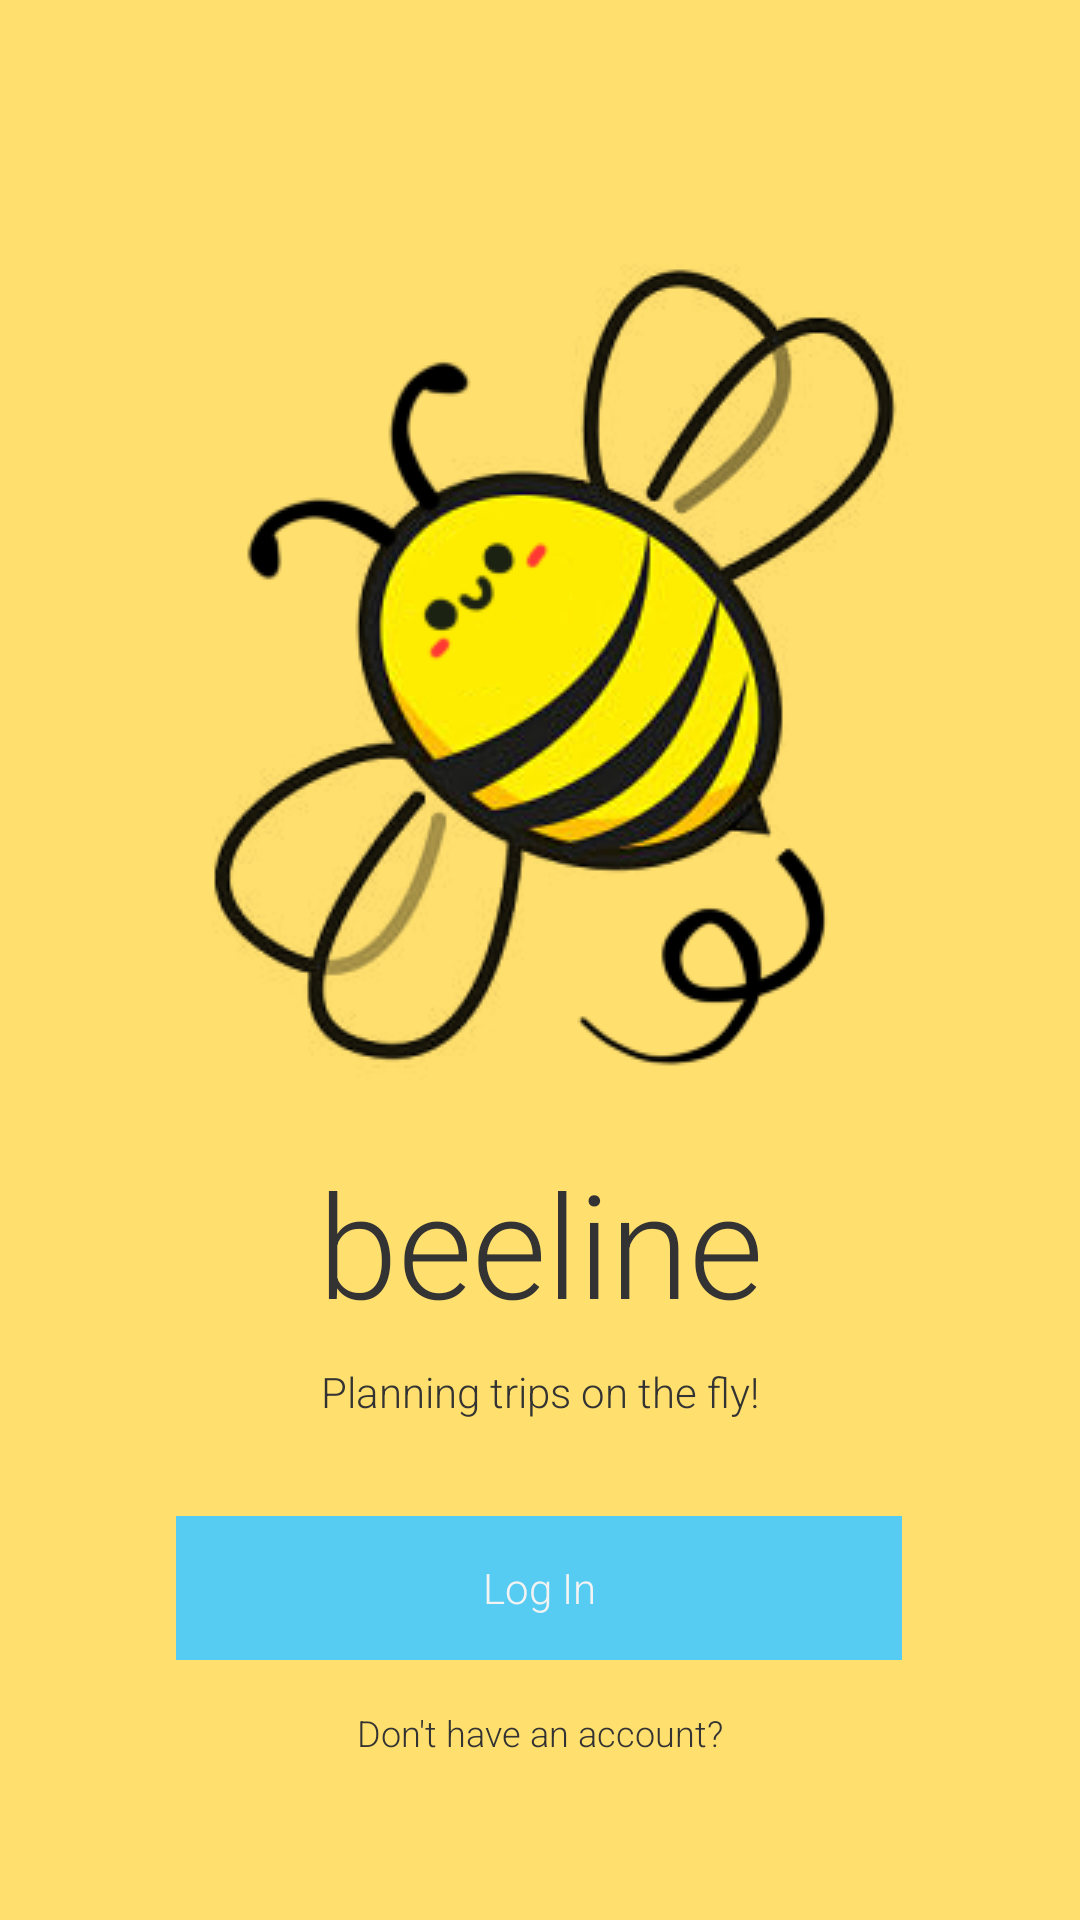

The Android layout XML behind this screen, and the referenced resources:
<!-- AndroidManifest.xml: application theme AppTheme -->
<!-- res/layout/activity_landing.xml -->
<?xml version="1.0" encoding="utf-8"?>
<android.support.constraint.ConstraintLayout xmlns:android="http://schemas.android.com/apk/res/android"
    xmlns:app="http://schemas.android.com/apk/res-auto"
    xmlns:tools="http://schemas.android.com/tools"
    android:layout_width="match_parent"
    android:layout_height="match_parent"
    android:fitsSystemWindows="true"
    android:background="@color/LandingBckgd"
    android:theme="@style/AppTheme.NoActionBar"
    tools:context=".Landing">

    <ImageView
        android:id="@+id/img_bee"
        android:layout_width="wrap_content"
        android:layout_height="wrap_content"
        android:layout_marginStart="8dp"
        android:layout_marginTop="64dp"
        android:layout_marginEnd="8dp"
        app:layout_constraintEnd_toEndOf="parent"
        app:layout_constraintStart_toStartOf="parent"
        app:layout_constraintTop_toTopOf="parent"
        app:srcCompat="@drawable/bee" />

    <TextView
        android:id="@+id/text_appname"
        android:layout_width="wrap_content"
        android:layout_height="wrap_content"
        android:layout_marginStart="8dp"
        android:layout_marginTop="16dp"
        android:layout_marginEnd="8dp"
        android:text="@string/app_name_lower"
        android:textAppearance="@style/TextAppearance.AppCompat.Title"
        android:textSize="48sp"
        app:layout_constraintEnd_toEndOf="parent"
        app:layout_constraintStart_toStartOf="parent"
        app:layout_constraintTop_toBottomOf="@+id/img_bee" />

    <Button
        android:id="@+id/button_login"
        android:layout_width="242dp"
        android:layout_height="wrap_content"
        android:layout_marginStart="8dp"
        android:layout_marginTop="32dp"
        android:layout_marginEnd="8dp"
        android:background="@color/colorSecondaryAccent"
        android:onClick="onClickHandler"
        android:text="@string/login"
        android:textColor="@color/browser_actions_bg_grey"
        android:textSize="14sp"
        app:layout_constraintEnd_toEndOf="parent"
        app:layout_constraintHorizontal_bias="0.496"
        app:layout_constraintStart_toStartOf="parent"
        app:layout_constraintTop_toBottomOf="@+id/text_tagline" />

    <TextView
        android:id="@+id/text_tagline"
        android:layout_width="wrap_content"
        android:layout_height="wrap_content"
        android:layout_marginStart="8dp"
        android:layout_marginTop="8dp"
        android:layout_marginEnd="8dp"
        android:text="@string/tagline"
        android:textSize="14sp"
        app:layout_constraintEnd_toEndOf="parent"
        app:layout_constraintStart_toStartOf="parent"
        app:layout_constraintTop_toBottomOf="@+id/text_appname" />

    <TextView
        android:id="@+id/text_signup"
        android:layout_width="wrap_content"
        android:layout_height="wrap_content"
        android:layout_marginStart="8dp"
        android:layout_marginTop="16dp"
        android:layout_marginEnd="8dp"
        android:text="@string/noaccount"
        android:textSize="12sp"
        app:layout_constraintEnd_toEndOf="parent"
        app:layout_constraintStart_toStartOf="parent"
        app:layout_constraintTop_toBottomOf="@+id/button_login" />
</android.support.constraint.ConstraintLayout>
<!-- resources referenced by this layout -->
<resources>
  <color name="LandingBckgd">#FFDF6D</color>
  <color name="colorSecondaryAccent">#56CCF2</color>
  <!-- drawable bee: png bitmap (drawable, 52812 bytes) -->
  <string name="app_name_lower">beeline</string>
  <string name="login">Log In</string>
  <string name="noaccount">Don\'t have an account?</string>
  <string name="tagline">Planning trips on the fly!</string>
  <style name="AppTheme.NoActionBar" parent="Theme.AppCompat.Light.NoActionBar">
          <item name="windowActionBar">false</item>
          <item name="windowNoTitle">true</item>
          <item name="android:actionBarStyle">@style/MyTheme.ActionBarStyle</item>
  
          <item name="android:dialogTheme">@style/AppTheme.DialogPreference</item>
          <item name="android:dialogPreferenceStyle">@style/AppTheme.DialogPreference</item>
          <item name="dialogTheme">@style/AppTheme.DialogPreference</item>
          <item name="dialogPreferenceStyle">@style/AppTheme.DialogPreference</item>
      </style>
  <style name="AppTheme" parent="Theme.AppCompat.Light.DarkActionBar">
          
          <item name="colorPrimary">@color/colorPrimary</item>
          <item name="colorPrimaryDark">@color/colorPrimaryDark</item>
          <item name="colorAccent">@color/colorAccent</item>
  
          <item name="android:actionBarStyle">@style/MyTheme.ActionBarStyle</item>
          <item name="android:textColorPrimary">@color/colorBlack</item>
          <item name="android:textColor">@color/colorBlack</item>
          <item name="android:actionMenuTextColor">@color/colorBlack</item>
          <item name="android:textViewStyle">@style/RobotoTextViewStyle</item>
          <item name="android:homeAsUpIndicator">@drawable/ic_arrow_back_black_24dp</item>
          <item name="buttonStyle">@style/RobotoButtonStyle</item>
          <item name="dialogTheme">@style/AppTheme.DialogPreference</item>
          <item name="dialogPreferenceStyle">@style/AppTheme.DialogPreference</item>
      </style>
  <style name="MyTheme.ActionBarStyle" parent="@style/Widget.AppCompat.ActionBar">
          <item name="android:titleTextStyle">@style/MyTheme.ActionBar.TitleTextStyle</item>
      </style>
  <style name="AppTheme.DialogPreference" parent="@style/Preference.DialogPreference.Material">
          <item name="positiveButtonText">@android:string/ok</item>
          <item name="negativeButtonText">@android:string/cancel</item>
          <item name="android:textColor">@color/colorAccent</item>
          <item name="colorPrimary">@color/colorAccent</item>
          <item name="android:buttonBarStyle">@style/DialogButtonStyle</item>
          <item name="android:buttonStyle">@style/DialogButtonStyle</item>
      </style>
  <color name="colorPrimary">#FFDF6D</color>
  <color name="colorPrimaryDark">#FFC700</color>
  <color name="colorAccent">#C556CCF2</color>
  <color name="colorBlack">#333333</color>
  <style name="RobotoTextViewStyle" parent="android:Widget.TextView">
          <item name="fontFamily">sans-serif-light</item>
      </style>
  <style name="RobotoButtonStyle" parent="android:Widget.Holo.Button">
          <item name="fontFamily">sans-serif-light</item>
      </style>
  <style name="MyTheme.ActionBar.TitleTextStyle" parent="@style/TextAppearance.AppCompat.Widget.ActionBar.Title">
          <item name="android:textColor">@color/colorBlack</item>
      </style>
  <style name="DialogButtonStyle" parent="@style/Widget.AppCompat.Button.ButtonBar.AlertDialog">
          <item name="android:textColor">@color/colorAccent</item>
          <item name="android:background">@color/colorPrimary</item>
      </style>
</resources>
